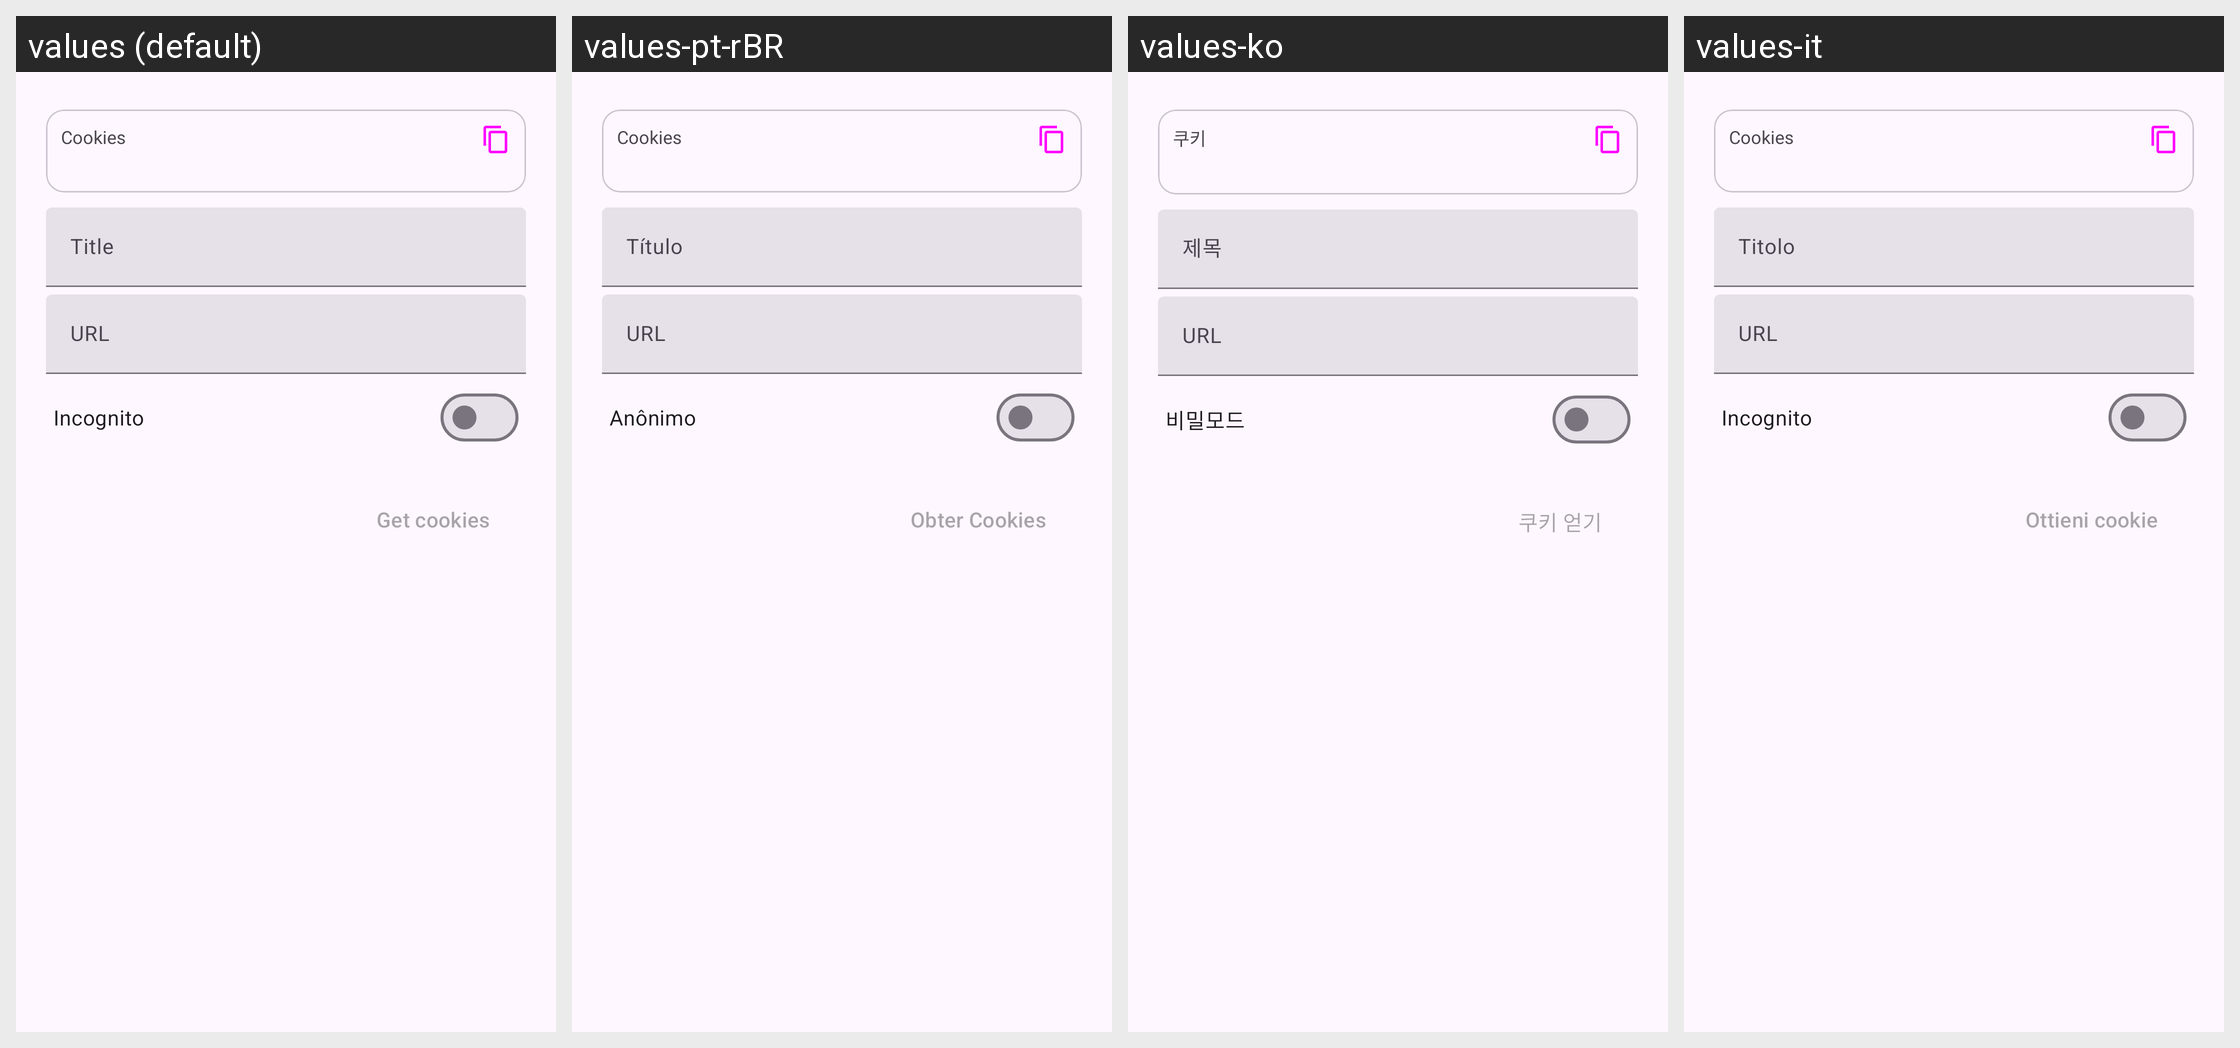

For this localized Android screen grid, give each drawn string resource with its value in every locale shown.
Android screen res/layout/cookie_bottom_sheet.xml rendered under 4 locales, left to right: values (default), values-pt-rBR, values-ko, values-it. Device: Nexus 5 (rendered at 1080×1920; each locale shown at half size, 540×960, under a caption strip naming it); theme BaseTheme.
Other locales in the repository, not shown: values-ar, values-arq, values-arz, values-as, values-az, values-bg, values-bn, values-bn-rIN, values-bs, values-ca, values-ckb, values-cs, values-de, values-el, values-enm, values-es, values-et, values-fa, values-fi, values-fil, values-fr, values-ha, values-hi, values-hr, values-hu, values-in, values-is, values-iw, values-ja, values-ji, values-jv, values-ka, values-kab, values-km, values-kxm, values-lv, values-mk, values-ml, values-mr, values-mrh, values-ms, values-my, values-nb-rNO, values-nl, values-nn, values-or, values-pa, values-pl, values-pt, values-ro, values-ru, values-sa, values-si, values-sk, values-sl, values-so, values-sq-rAL, values-sr, values-sv, values-sw, values-ta, values-te, values-th, values-tr-rTR, values-tts, values-uk, values-ur, values-uz, values-vi, values-zh-rCN, values-zh-rTW.
Strings drawn on this screen, with the default value and each locale's value (text and hints the layout hard-codes, and strings that could not be matched under every locale, appear in the picture but are not listed):

cookies
  values: Cookies
  values-pt-rBR: Cookies
  values-ko: 쿠키
  values-it: Cookies

title
  values: Title
  values-pt-rBR: Título
  values-ko: 제목
  values-it: Titolo

url
  values: URL
  values-pt-rBR: URL
  values-ko: URL
  values-it: URL

incognito
  values: Incognito
  values-pt-rBR: Anônimo
  values-ko: 비밀모드
  values-it: Incognito
